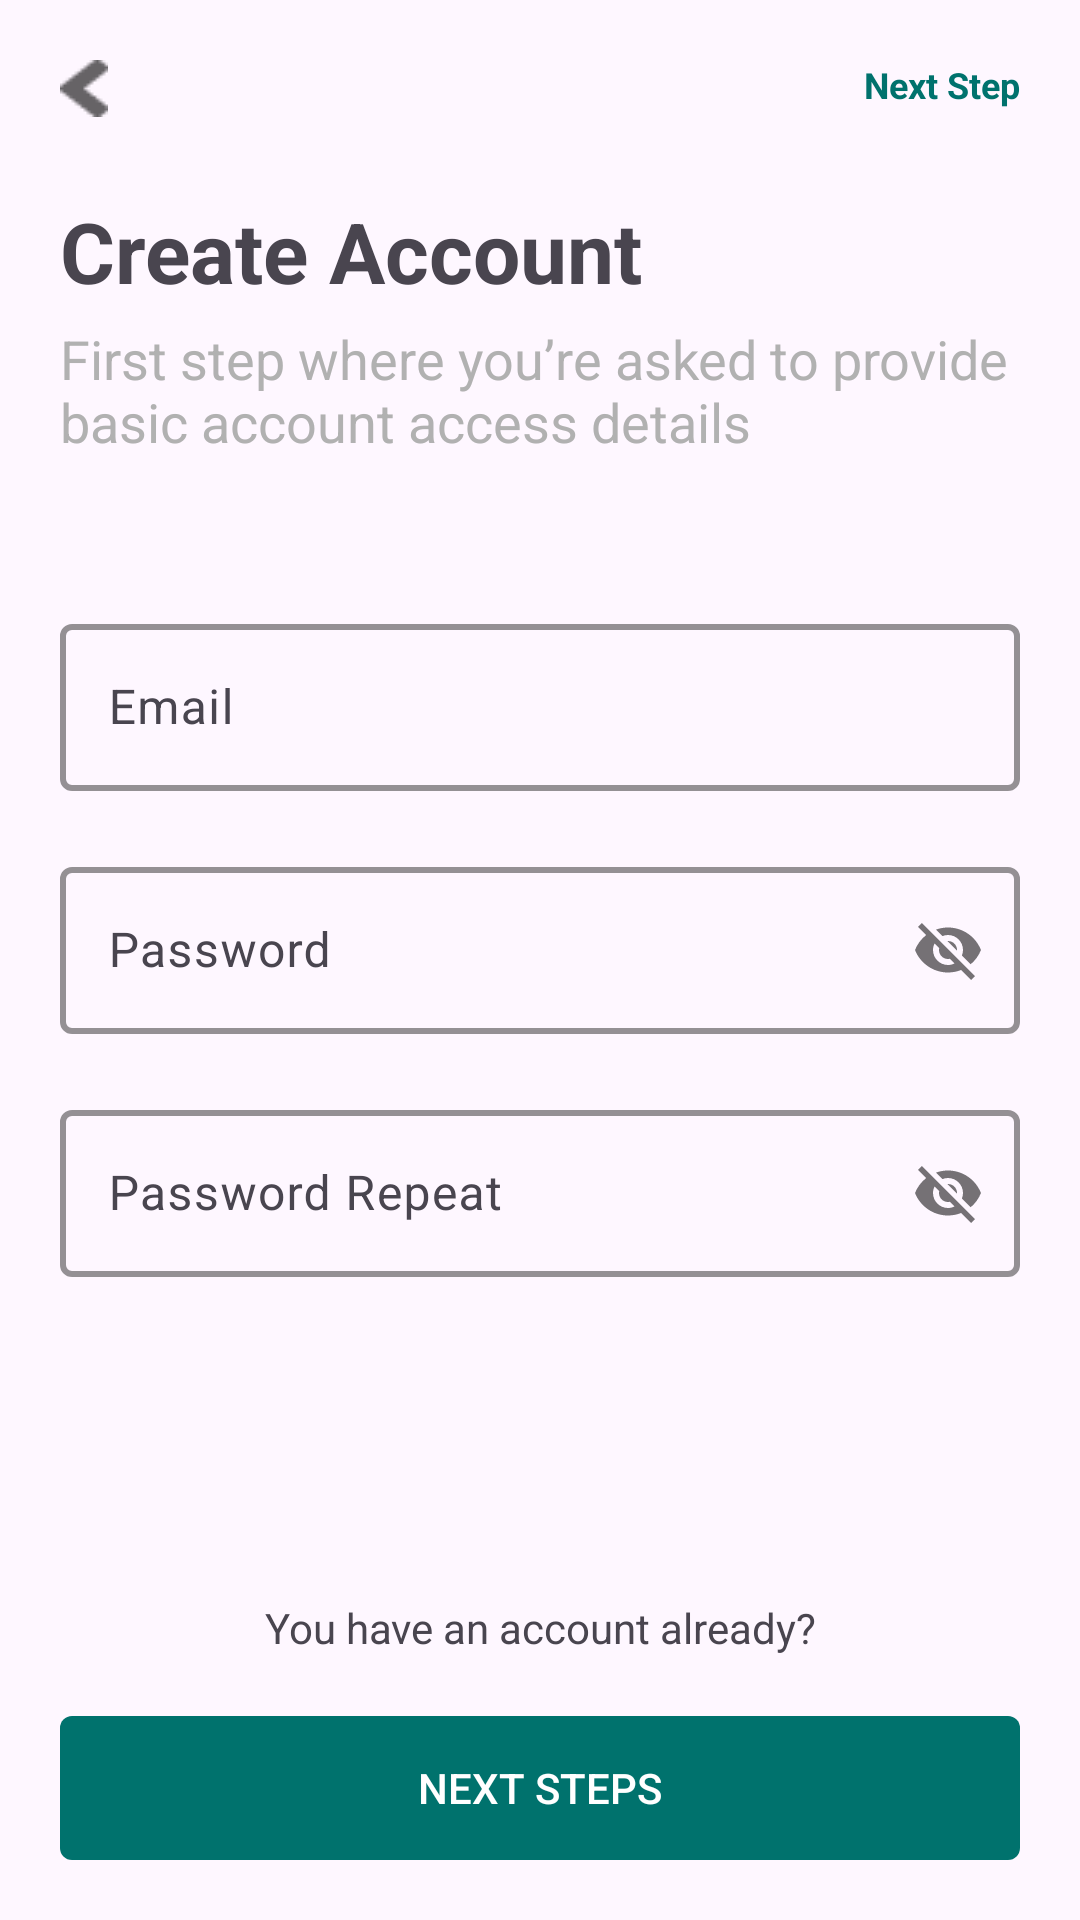

Write the Android layout XML for this screen, with the resource values it uses.
<!-- AndroidManifest.xml: application theme Theme.Moduls5 -->
<!-- res/layout/activity_main2.xml -->
<?xml version="1.0" encoding="utf-8"?>
<androidx.constraintlayout.widget.ConstraintLayout xmlns:android="http://schemas.android.com/apk/res/android"
    xmlns:app="http://schemas.android.com/apk/res-auto"
    xmlns:tools="http://schemas.android.com/tools"
    android:layout_width="match_parent"
    android:layout_height="match_parent"
    android:padding="20dp"
    tools:context=".MainActivity2">


    <ImageView
        android:id="@+id/beck"
        android:layout_width="wrap_content"
        android:layout_height="wrap_content"
        android:src="@drawable/back"
        />

    <TextView
        android:id="@+id/nextsteps"
        android:layout_width="wrap_content"
        android:layout_height="wrap_content"
        android:text="Next Step"
        app:layout_constraintRight_toRightOf="parent"
        android:textColor="#00726D"
        android:textSize="12sp"
        android:textStyle="bold"
        />

    <TextView
        android:id="@+id/txtWelcome"
        android:layout_width="wrap_content"
        android:layout_height="wrap_content"
        android:text="Create Account"
        android:textSize="28sp"
        android:textStyle="bold"
        app:layout_constraintBottom_toBottomOf="parent"
        app:layout_constraintTop_toTopOf="parent"
        app:layout_constraintVertical_bias="0.08"
        />

    <TextView
        android:id="@+id/helloAgain"
        android:layout_width="wrap_content"
        android:layout_height="wrap_content"
        android:text="First step where you’re asked to provide basic
account access details"
        android:textSize="18sp"
        android:textStyle="normal"
        android:textColor="#b1b1b1"
        app:layout_constraintTop_toBottomOf="@+id/txtWelcome"
        android:layout_marginTop="5dp"
        />

    <com.google.android.material.textfield.TextInputLayout
        android:id="@+id/etNickname"
        android:layout_width="match_parent"
        android:layout_height="wrap_content"
        app:layout_constraintTop_toBottomOf="@+id/helloAgain"
        app:boxStrokeColor="#FFFFFF"
        app:boxStrokeWidth="2dp"
        android:hint="Email"
        android:layout_marginTop="50dp"
        >

        <com.google.android.material.textfield.TextInputEditText
            android:layout_width="match_parent"
            android:layout_height="wrap_content"
            />

    </com.google.android.material.textfield.TextInputLayout>

    <com.google.android.material.textfield.TextInputLayout
        android:id="@+id/etPassword"
        android:layout_width="match_parent"
        android:layout_height="wrap_content"
        app:layout_constraintTop_toBottomOf="@+id/etNickname"
        app:boxStrokeColor="#FFFFFF"
        app:boxStrokeWidth="2dp"
        android:hint="Password"
        app:passwordToggleEnabled="true"
        android:layout_marginTop="20dp"
        >

        <com.google.android.material.textfield.TextInputEditText
            android:layout_width="match_parent"
            android:layout_height="wrap_content"
            />

    </com.google.android.material.textfield.TextInputLayout>

    <com.google.android.material.textfield.TextInputLayout
        android:id="@+id/etPasswordRepeat"
        android:layout_width="match_parent"
        android:layout_height="wrap_content"
        app:layout_constraintTop_toBottomOf="@+id/etPassword"
        app:boxStrokeColor="#FFFFFF"
        app:boxStrokeWidth="2dp"
        android:hint="Password Repeat"
        app:passwordToggleEnabled="true"
        android:layout_marginTop="20dp"
        >

        <com.google.android.material.textfield.TextInputEditText
            android:layout_width="match_parent"
            android:layout_height="wrap_content"
            />

    </com.google.android.material.textfield.TextInputLayout>

    <Button
        android:id="@+id/btnNextStep"
        android:layout_width="match_parent"
        android:layout_height="wrap_content"
        android:text="Next steps"
        android:textColor="#FFFFFF"
        android:background="@drawable/buttonp"
        app:layout_constraintBottom_toBottomOf="parent"
        />

    <TextView
        android:id="@+id/gapunyaakun"
        android:layout_width="match_parent"
        android:layout_height="wrap_content"
        android:text="You have an account already?"
        android:gravity="center"
        app:layout_constraintBottom_toTopOf="@id/btnNextStep"
        android:layout_marginBottom="20dp"
        />

</androidx.constraintlayout.widget.ConstraintLayout>
<!-- resources referenced by this layout -->
<resources>
  <!-- drawable back: png bitmap (drawable, 382 bytes) -->
  <!-- drawable buttonp (drawable) -->
  <?xml version="1.0" encoding="utf-8"?>
  <shape xmlns:android="http://schemas.android.com/apk/res/android"
      android:shape="rectangle"
      >
      <solid android:color="#00726D" />
      <corners android:radius="4dp"/>
  </shape>
  <style name="Theme.Moduls5" parent="Base.Theme.Moduls5" />
  <style name="Base.Theme.Moduls5" parent="Theme.Material3.DayNight.NoActionBar">
          
          
      </style>
</resources>
